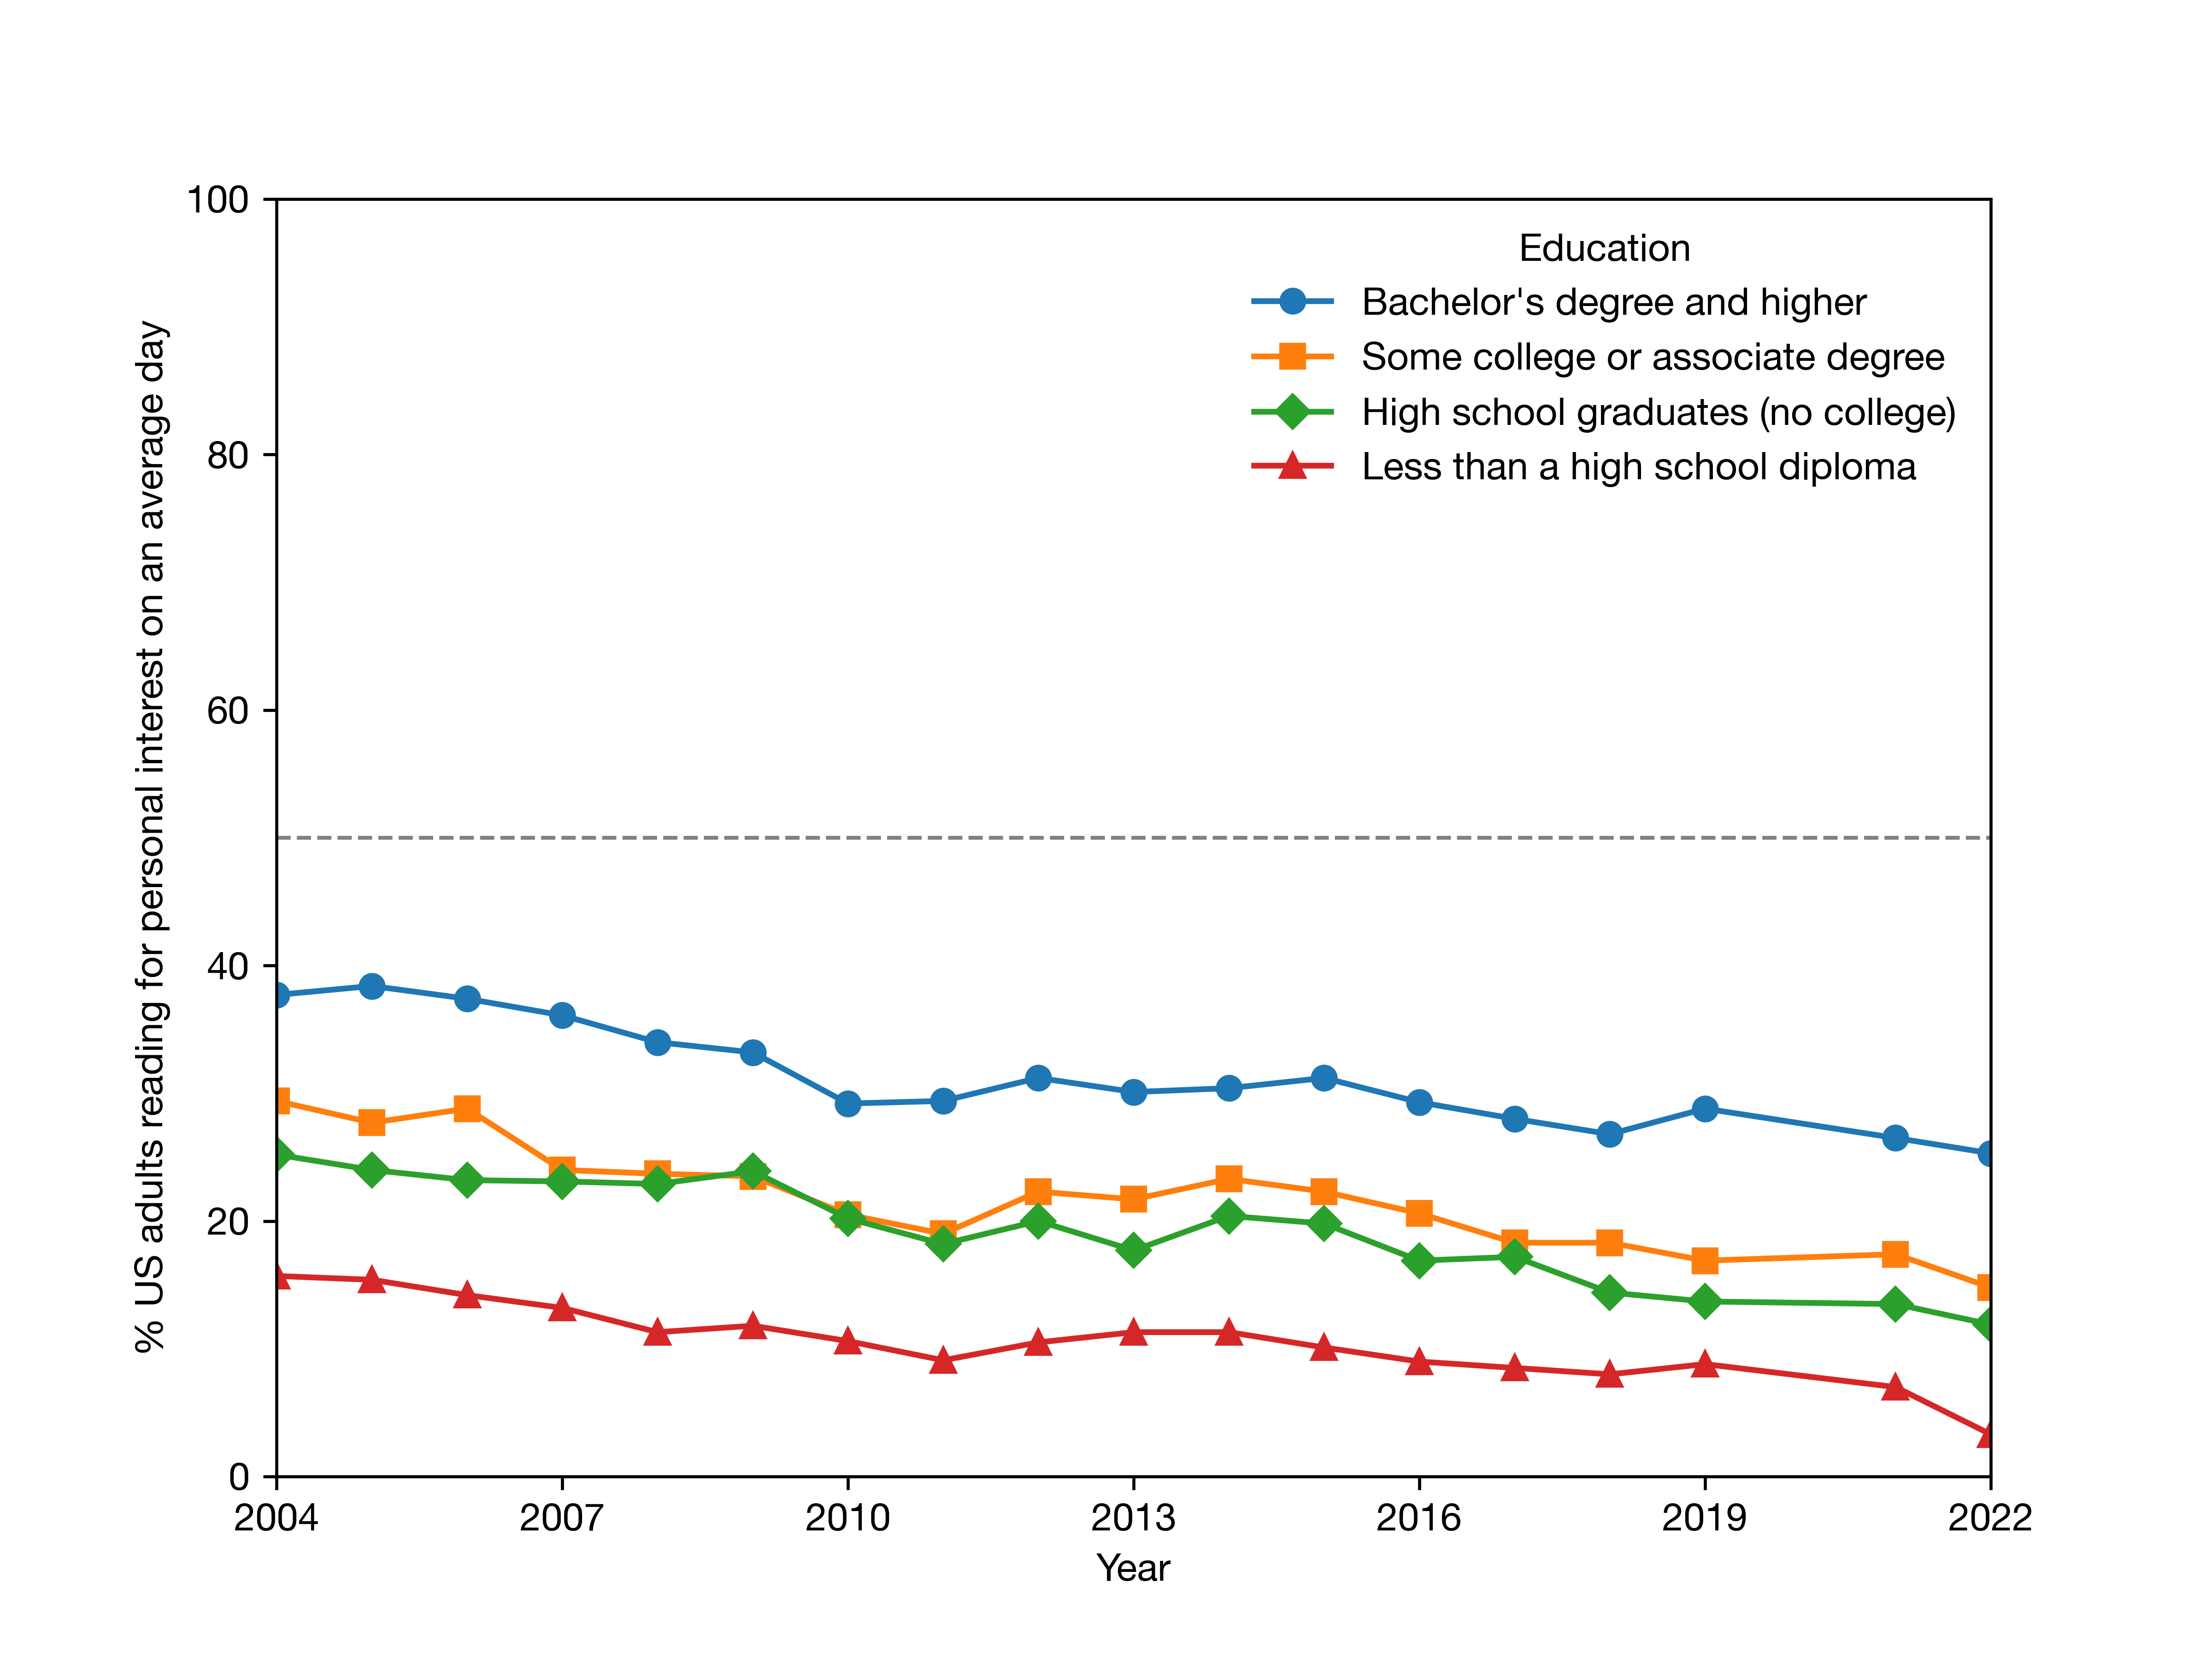

Recreate this plot in Python.
from __future__ import annotations

from itertools import cycle, islice
import math
from pathlib import Path

from cycler import cycler
import matplotlib.dates as mdates
import matplotlib.pyplot as plt
import pandas as pd


def apply_style() -> None:
    default_colors = plt.rcParamsDefault["axes.prop_cycle"].by_key()["color"]
    markers = ["o", "s", "D", "^", "v", "P", "X"]
    marker_cycle = list(islice(cycle(markers), len(default_colors)))
    plt.rcParams.update(
        {
            "figure.figsize": (8, 6),
            "figure.dpi": 600,
            "font.family": "sans-serif",
            "font.sans-serif": ["Helvetica Neue"],
            "axes.prop_cycle": cycler("color", default_colors)
            + cycler("marker", marker_cycle),
        }
    )


def plot_education_timeseries(
    df: pd.DataFrame,
    education_order: list[str],
    legend_labels: dict[str, str],
    value_column: str,
    ylabel: str,
    output_path: Path,
    legend_title: str,
    hline: float | None = None,
    ylim: tuple[float, float] | None = None,
) -> None:
    df = df[df["Educational Attainment"].isin(education_order)].copy()
    df["Year"] = pd.to_datetime(df["Year"], format="%Y")
    min_year = df["Year"].min()
    max_year = df["Year"].max()
    n_years = (max_year.year - min_year.year) + 1
    step = max(1, math.ceil(n_years / 8))
    df["Educational Attainment"] = pd.Categorical(
        df["Educational Attainment"], categories=education_order, ordered=True
    )
    df = df.sort_values(["Educational Attainment", "Year"])
    prop_cycle = plt.rcParams.get("axes.prop_cycle")
    style_cycle = cycle(prop_cycle) if prop_cycle is not None else None

    fig, ax = plt.subplots()
    if hline is not None:
        ax.axhline(hline, color="gray", linestyle="dashed", linewidth=1)

    for category in education_order:
        subset = df[df["Educational Attainment"] == category]
        if subset.empty:
            continue
        style_kwargs = next(style_cycle) if style_cycle is not None else {}
        label = legend_labels.get(category, category)
        ax.plot(subset["Year"], subset[value_column], label=label, **style_kwargs)

    ax.set_xlabel("Year")
    ax.set_ylabel(ylabel)
    ax.set_xlim(min_year, max_year)
    ax.xaxis.set_major_locator(mdates.YearLocator(base=step))
    ax.xaxis.set_major_formatter(mdates.DateFormatter("%Y"))
    if ylim is not None:
        ax.set_ylim(*ylim)
    ax.legend(title=legend_title, frameon=False)

    output_path.parent.mkdir(parents=True, exist_ok=True)
    fig.savefig(output_path)
    plt.close(fig)


def main() -> None:
    figures_dir = Path(__file__).resolve().parent
    project_root = figures_dir.parent

    apply_style()

    data_path = project_root / "data" / "atus_ed.csv"
    odds_ratio_path = project_root / "data" / "atus_ed_or.csv"
    atus_output = figures_dir / "atus_ed.png"
    atus_or_output = figures_dir / "atus_ed_or.png"

    education_order = [
        "Bachelor's degree and higher",
        "Some college or associate degree",
        "High school graduates (no college)",
        "Less than a high school diploma",
    ]
    legend_labels = {}
    activity = "Reading for personal interest"

    atus_ed_df = pd.read_csv(data_path)
    atus_ed_df = atus_ed_df[atus_ed_df["Activity"] == activity].copy()
    plot_education_timeseries(
        df=atus_ed_df,
        education_order=education_order,
        legend_labels=legend_labels,
        value_column="Percent",
        ylabel="% US adults reading for personal interest on an average day",
        output_path=atus_output,
        legend_title="Education",
        hline=50,
        ylim=(0, 100),
    )

    atus_ed_or_df = pd.read_csv(odds_ratio_path)
    atus_ed_or_df = atus_ed_or_df[atus_ed_or_df["Activity"] == activity].copy()
    odds_ratio_series = atus_ed_or_df["Odds Ratio"]
    padding = (odds_ratio_series.max() - odds_ratio_series.min()) * 0.05
    ylim = (
        max(0, odds_ratio_series.min() - padding),
        odds_ratio_series.max() + padding,
    )

    plot_education_timeseries(
        df=atus_ed_or_df,
        education_order=education_order,
        legend_labels=legend_labels,
        value_column="Odds Ratio",
        ylabel="Reading for personal interest odds ratio relative to 2004",
        output_path=atus_or_output,
        legend_title="Education",
        hline=1,
        ylim=ylim,
    )


if __name__ == "__main__":
    main()
